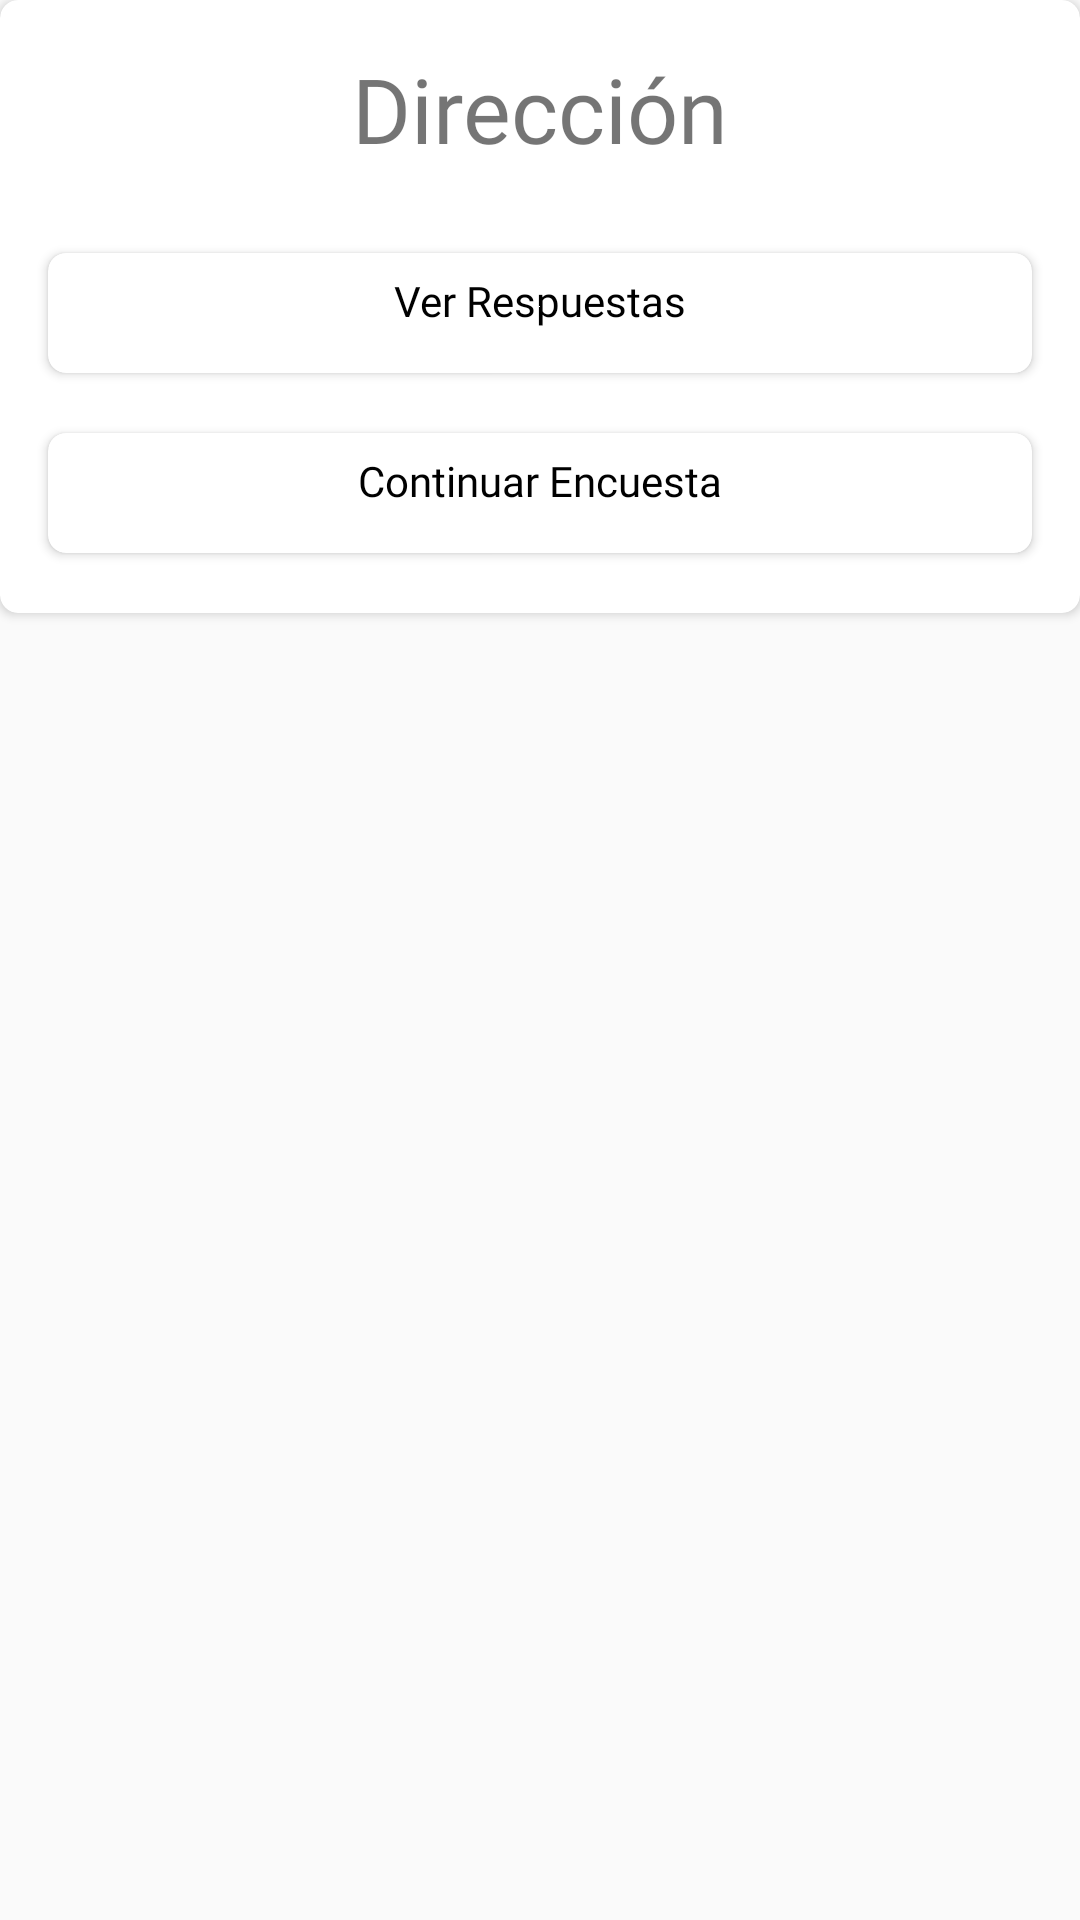

The Android layout XML behind this screen, and the referenced resources:
<!-- AndroidManifest.xml: application theme AppTheme -->
<!-- res/layout/custom_alert.xml -->
<?xml version="1.0" encoding="utf-8"?>
<FrameLayout
    android:layout_width="320dp"
    android:layout_height="wrap_content"
    xmlns:android="http://schemas.android.com/apk/res/android"
    xmlns:app="http://schemas.android.com/apk/res-auto"
    android:foreground="@android:color/transparent">
<android.support.v7.widget.CardView android:layout_width="match_parent"
    android:layout_height="wrap_content"
    android:foregroundGravity="center"
    android:foreground="@color/colorPrimary"
    app:cardCornerRadius="6dp"
   >
    <LinearLayout
        android:layout_width="match_parent"
        android:layout_height="wrap_content"
        android:orientation="vertical">
        <TextView
            android:layout_gravity="center"
            android:layout_width="match_parent"
            android:fontFamily="@font/googlesans_bold"
            android:textSize="30dp"
            android:text="Dirección"
            android:paddingTop="16dp"
            android:layout_marginBottom="8dp"
            android:gravity="center"
            android:layout_marginStart="8dp"
            android:layout_marginEnd="8dp"
            android:layout_height="wrap_content"

            />

        <LinearLayout
            android:layout_width="match_parent"
            android:layout_height="20dp"/>

        <android.support.v7.widget.CardView
            android:id="@+id/verRespuestas"
            android:layout_width="match_parent"
            android:layout_height="40dp"
            android:layout_marginStart="16dp"
            android:layout_marginEnd="16dp"
            app:cardCornerRadius="6dp"
            android:clickable="true"
            android:focusable="true"
            android:background="?android:attr/selectableItemBackground"
            android:elevation="2dp">
            <LinearLayout
                android:layout_width="match_parent"
                android:layout_height="match_parent"
                android:layout_gravity="center"
                android:orientation="vertical">
                <TextView
                    android:layout_gravity="center"
                    android:layout_width="match_parent"
                    android:fontFamily="@font/googlesans_regular"
                    android:textSize="14sp"
                    android:text="Ver Respuestas"
                    android:layout_marginBottom="8dp"
                    android:gravity="center"
                    android:textColor="@android:color/black"
                    android:layout_height="match_parent" />
            </LinearLayout>

        </android.support.v7.widget.CardView>

        <LinearLayout
            android:layout_width="match_parent"
            android:layout_height="20dp"/>

        <android.support.v7.widget.CardView
            android:id="@+id/continuarEncuesta"
            android:layout_width="match_parent"
            android:layout_height="40dp"
            android:layout_marginStart="16dp"
            android:layout_marginEnd="16dp"
            app:cardCornerRadius="6dp"
            android:clickable="true"
            android:focusable="true"
            android:background="?android:attr/selectableItemBackground"
            android:elevation="2dp">
            <LinearLayout
                android:layout_width="match_parent"
                android:layout_height="match_parent"
                android:layout_gravity="center"
                android:orientation="vertical">
                <TextView
                    android:layout_gravity="center"
                    android:layout_width="match_parent"
                    android:fontFamily="@font/googlesans_regular"
                    android:textSize="14sp"

                    android:text="Continuar Encuesta"
                    android:textColor="@android:color/black"
                    android:layout_marginBottom="8dp"
                    android:gravity="center"
                    android:layout_height="match_parent" />
            </LinearLayout>
        </android.support.v7.widget.CardView>

        <LinearLayout
            android:layout_width="match_parent"
            android:layout_height="20dp"/>

    </LinearLayout>



</android.support.v7.widget.CardView>
</FrameLayout>
<!-- resources referenced by this layout -->
<resources>
  <color name="colorPrimary">#ffffff</color>
  <style name="AppTheme" parent="Theme.AppCompat.Light.NoActionBar">
          
          <item name="colorPrimary">@color/colorPrimary</item>
          <item name="colorPrimaryDark">@color/colorPrimaryDark</item>
          <item name="titleTextColor">@color/negro</item>
          <item name="colorAccent">@color/colorAccent</item>
          <item name="android:windowTranslucentStatus">true</item>
          <item name="android:windowTranslucentNavigation">false</item>
  
          <item name="android:navigationBarColor">@color/colorAccentDark</item>
      </style>
  <color name="colorPrimaryDark">#b4b9c1</color>
  <color name="negro">#101010</color>
  <color name="colorAccent">#2196f3</color>
  <color name="colorAccentDark">#007cf2</color>
</resources>
